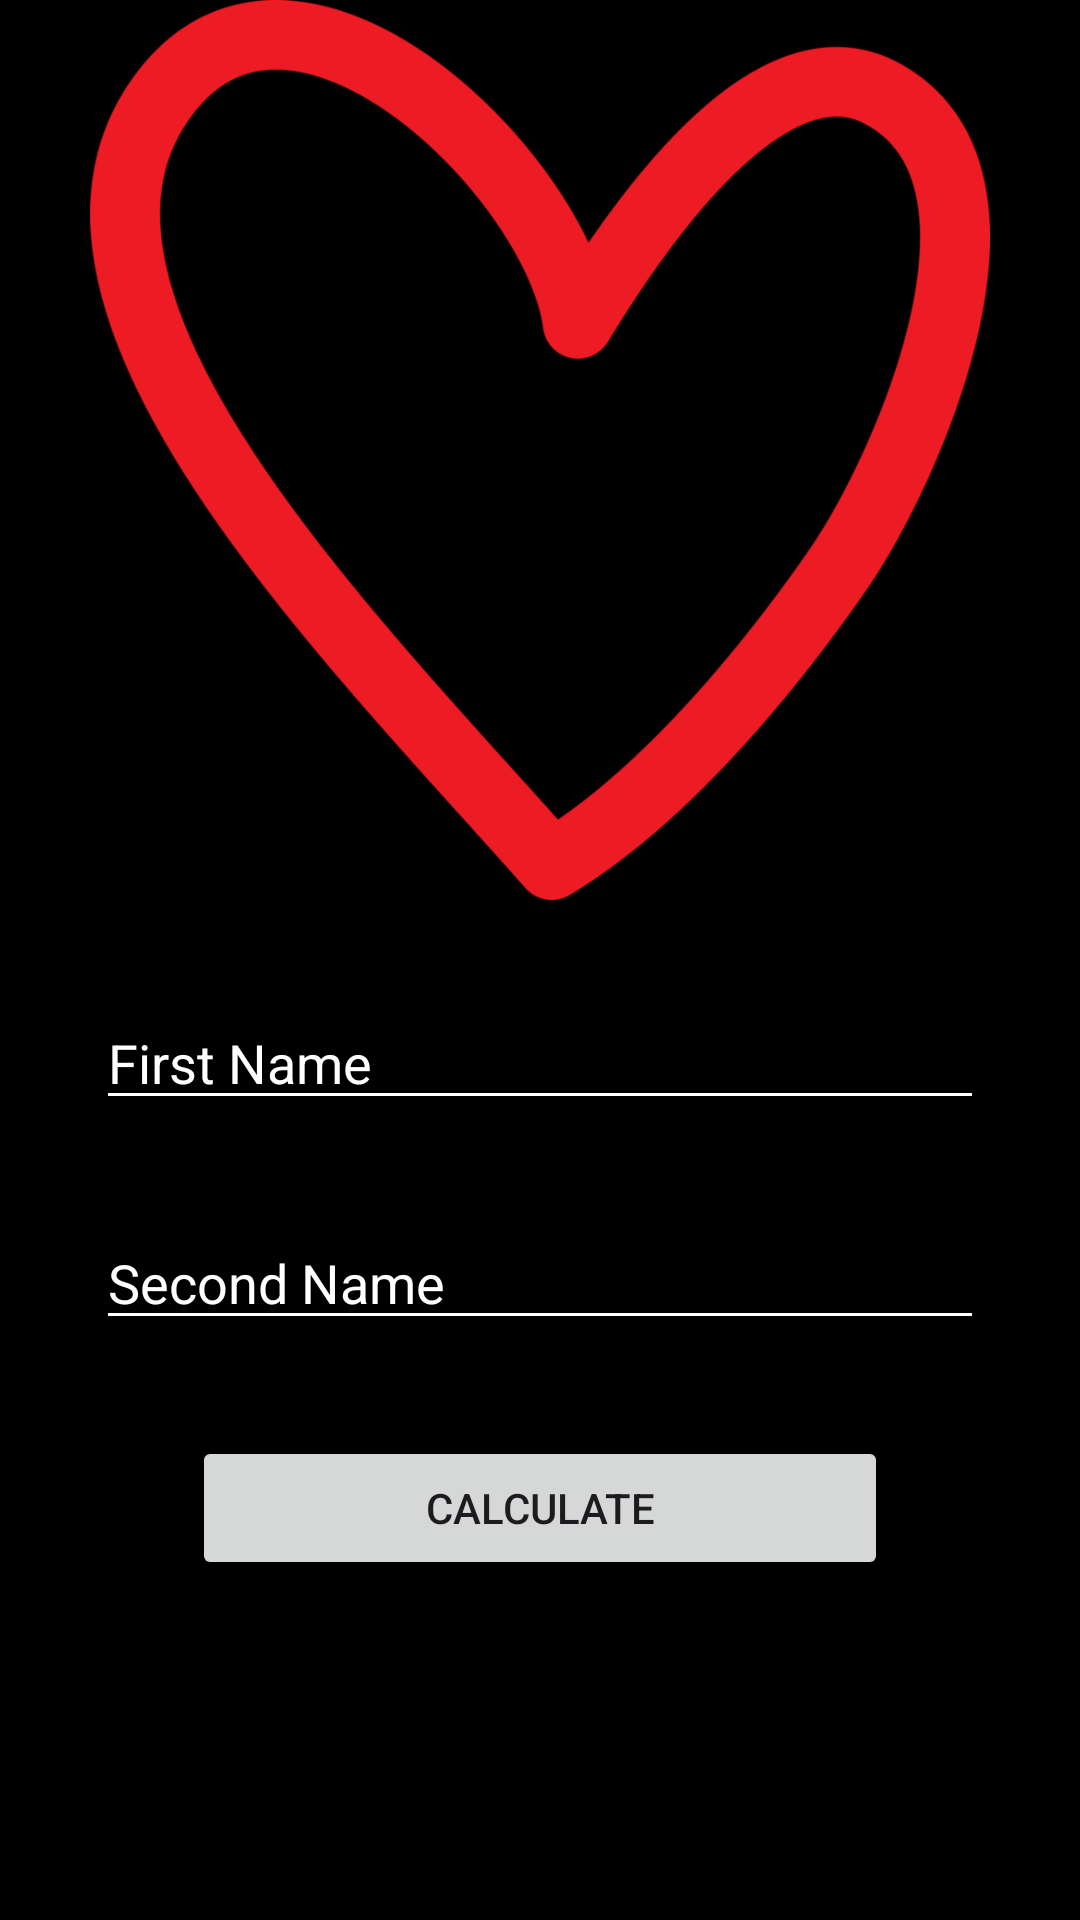

Reconstruct the res/layout file that produces this screen, plus the resources it refers to.
<!-- AndroidManifest.xml: application theme Theme.CalculateLove -->
<!-- res/layout/activity_main.xml -->
<?xml version="1.0" encoding="utf-8"?>
<LinearLayout xmlns:android="http://schemas.android.com/apk/res/android"
    xmlns:tools="http://schemas.android.com/tools"
    android:layout_width="match_parent"
    android:layout_height="match_parent"
    android:background="@color/black"
    android:orientation="vertical"
    tools:context=".MainActivity">

    <TextView
        android:id="@+id/tv_result"
        android:layout_width="300dp"
        android:layout_height="300dp"
        android:layout_gravity="center"
        android:background="@drawable/img"
        android:padding="32sp"
        android:textColor="@color/white"
        android:textSize="30sp" />

    <EditText
        android:id="@+id/first_name"
        android:layout_width="match_parent"
        android:layout_height="wrap_content"
        android:layout_marginHorizontal="32dp"
        android:layout_marginTop="32dp"
        android:backgroundTint="@color/white"
        android:hint="@string/first_name"
        android:textColorHint="@color/white" />

    <EditText
        android:id="@+id/second_name"
        android:layout_width="match_parent"
        android:layout_height="wrap_content"
        android:layout_margin="32dp"
        android:backgroundTint="@color/white"
        android:hint="@string/second_name"
        android:textColorHint="@color/white" />

    <Button
        android:id="@+id/btn_calculate"
        android:layout_width="match_parent"
        android:layout_height="wrap_content"
        android:layout_marginHorizontal="64dp"
        android:text="@string/calculate" />
</LinearLayout>
<!-- resources referenced by this layout -->
<resources>
  <!-- drawable img: png bitmap (drawable, 53753 bytes) -->
  <string name="calculate">Calculate</string>
  <string name="first_name">First Name</string>
  <string name="second_name">Second Name</string>
  <style name="Theme.CalculateLove" parent="Base.Theme.CalculateLove" />
  <style name="Base.Theme.CalculateLove" parent="Theme.Material3.DayNight.NoActionBar">
          
          
      </style>
  <!-- not gathered from this repository: default colours our renderer supplied (Android Studio template values) -->
  <color name="black">#FF000000</color>
  <color name="white">#FFFFFFFF</color>
</resources>
